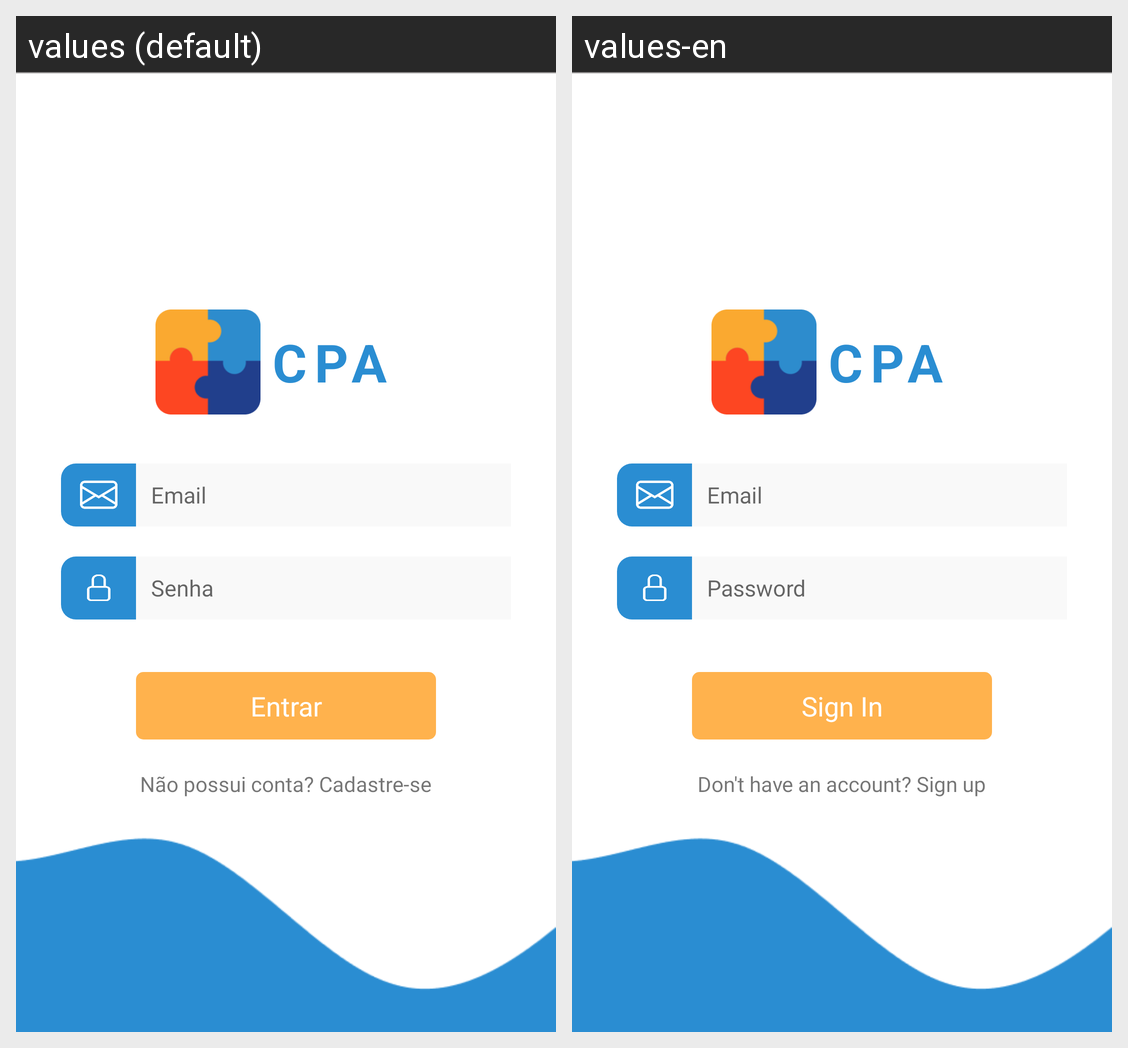

For this localized Android screen grid, give each drawn string resource with its value in every locale shown.
Android screen res/layout/activity_login.xml rendered under 2 locales, left to right: values (default), values-en. Device: Nexus 5 (rendered at 1080×1920; each locale shown at half size, 540×960, under a caption strip naming it); theme Theme.CPAWeb.
Strings drawn on this screen, with the default value and each locale's value (text and hints the layout hard-codes, and strings that could not be matched under every locale, appear in the picture but are not listed):

c
  values: C
  values-en: C

p
  values: P
  values-en: P

a
  values: A
  values-en: A

lbl_email
  values: Email
  values-en: Email

lbl_password
  values: Senha
  values-en: Password

txt_signin
  values: Entrar
  values-en: Sign In

txt_doesnt_have_account
  values: Não possui conta? Cadastre-se
  values-en: Don't have an account? Sign up
